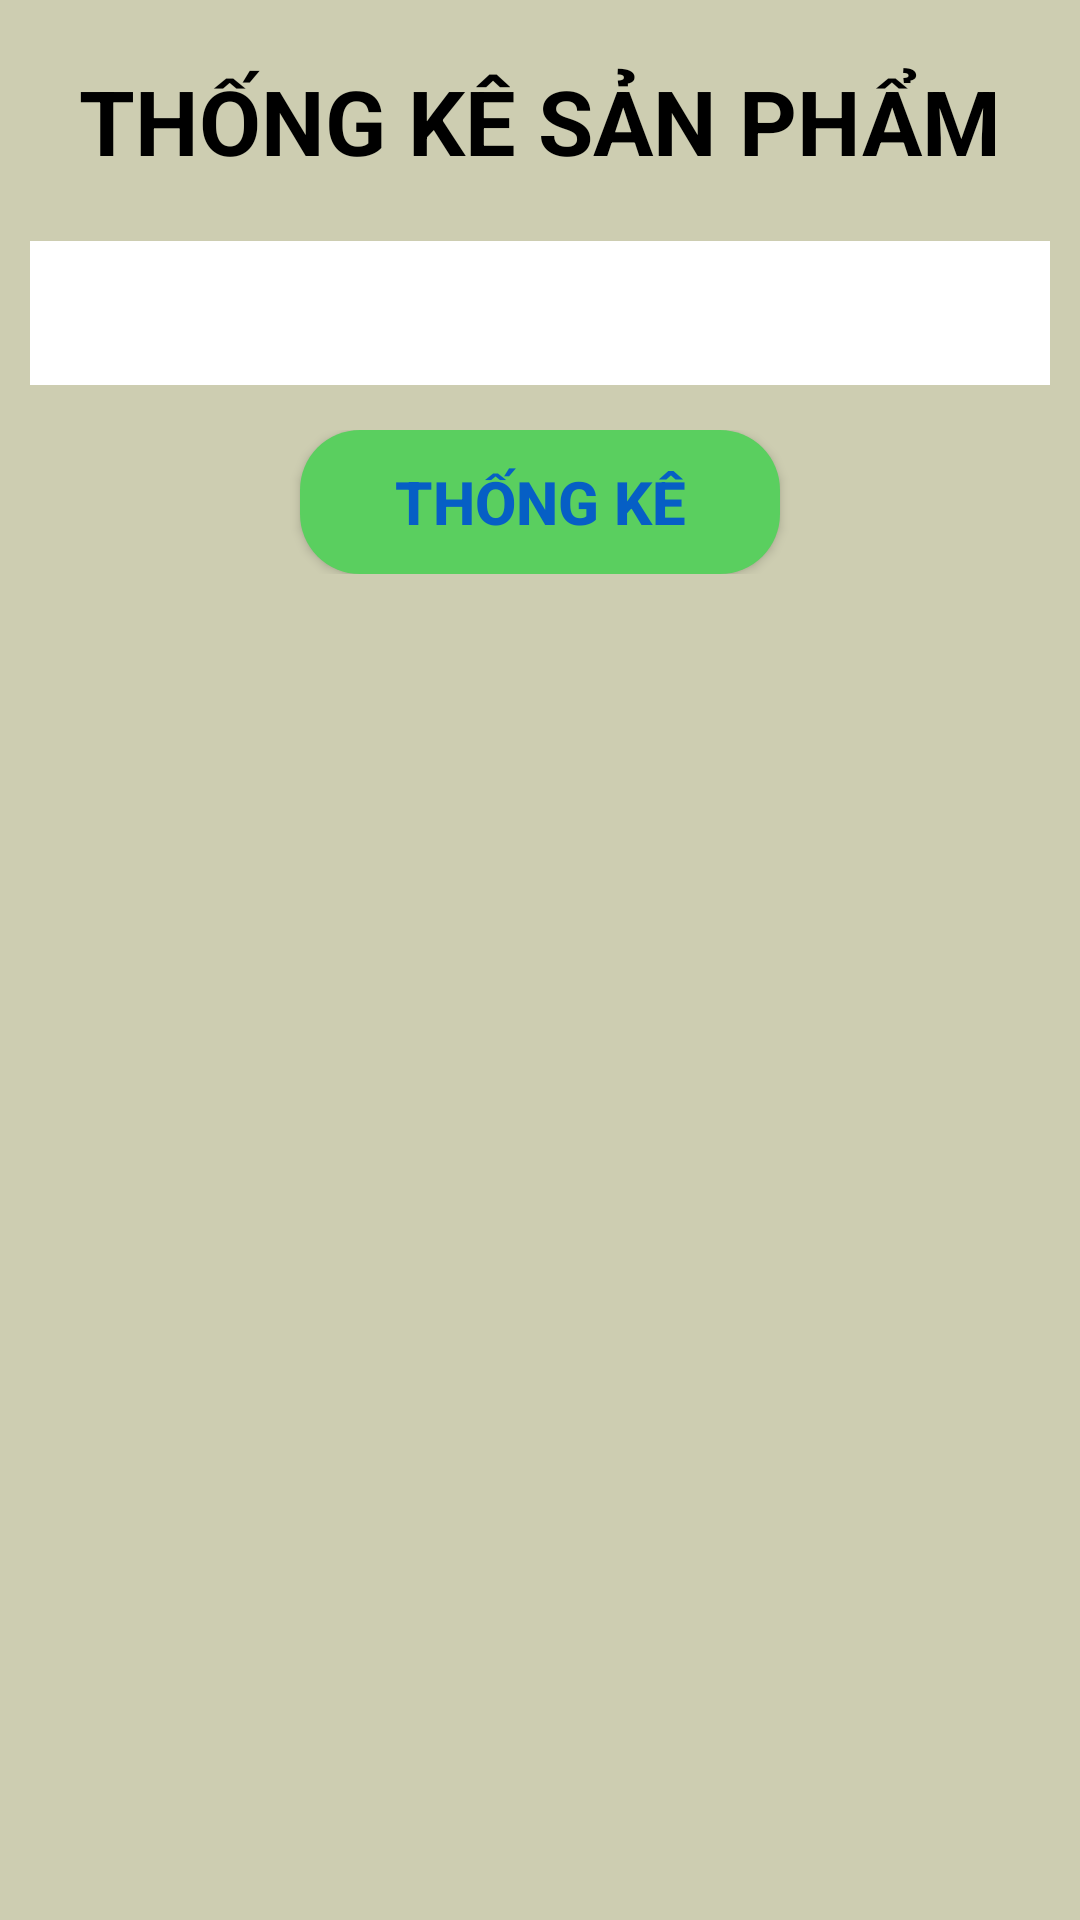

Android layout source for this screen:
<!-- AndroidManifest.xml: application theme Theme.WarehouseManager -->
<!-- res/layout/activity_product_statiscal.xml -->
<?xml version="1.0" encoding="utf-8"?>
<LinearLayout xmlns:android="http://schemas.android.com/apk/res/android"
    xmlns:tools="http://schemas.android.com/tools"
    android:layout_width="match_parent"
    android:layout_height="match_parent"
    android:background="#CDCDB1"
    xmlns:app="http://schemas.android.com/apk/res-auto"
    android:orientation="vertical"
    tools:context=".ProductStatiscal">

    <TextView
        android:layout_width="wrap_content"
        android:layout_height="wrap_content"
        android:layout_gravity="center_horizontal"
        android:layout_marginVertical="20dp"
        android:text="Thống kê sản phẩm"
        android:textAllCaps="true"
        android:textColor="#000"
        android:textSize="30sp"
        android:textStyle="bold" />

    <Spinner
        android:id="@+id/spType"
        android:layout_width="match_parent"
        android:layout_height="48dp"
        android:background="#fff"
        android:layout_marginHorizontal="10dp"
        android:paddingHorizontal="10dp"
        android:paddingVertical="5dp"
        android:spinnerMode="dropdown" />

    <LinearLayout
        android:layout_width="match_parent"
        android:layout_height="wrap_content"
        android:layout_marginVertical="10dp"
        android:gravity="center_horizontal"
        android:orientation="horizontal"
        android:padding="5dp">

        <Button
            android:id="@+id/btnSubmit"
            android:layout_width="wrap_content"
            android:layout_height="48dp"
            android:layout_marginHorizontal="10dp"
            android:background="@drawable/confirm_button"
            android:text="Thống kê"
            android:textColor="#065FC5"
            android:textSize="20sp"
            android:textStyle="bold"
            tools:ignore="ButtonStyle" />

    </LinearLayout>
    <TextView
        android:id="@+id/txtMoney"
        android:layout_width="wrap_content"
        android:layout_height="wrap_content"
        android:layout_gravity="center"
        android:visibility="gone"
        android:text="Tiền hàng"
        android:layout_marginTop="20dp"
        android:textColor="#C62828"
        android:textSize="24sp"
        android:textStyle="bold" />
    <androidx.recyclerview.widget.RecyclerView
        android:id="@+id/rvListProduct"
        android:layout_width="match_parent"
        android:layout_height="0dp"
        android:layout_weight="1"
        android:padding="5dp"
        android:visibility="gone"
        app:layoutManager="androidx.recyclerview.widget.LinearLayoutManager"/>
</LinearLayout>
<!-- resources referenced by this layout -->
<resources>
  <!-- drawable confirm_button (drawable) -->
  <?xml version="1.0" encoding="utf-8"?>
  <shape xmlns:android="http://schemas.android.com/apk/res/android">
      <solid android:color="#5ACF5F"/>
      <size android:width="160dp"
          android:height="54dp"/>
      <corners android:radius="20dp"/>
  </shape>
  <style name="Theme.WarehouseManager" parent="Base.Theme.WarehouseManager" />
  <style name="Base.Theme.WarehouseManager" parent="Theme.AppCompat.Light">
          
          
      </style>
</resources>
